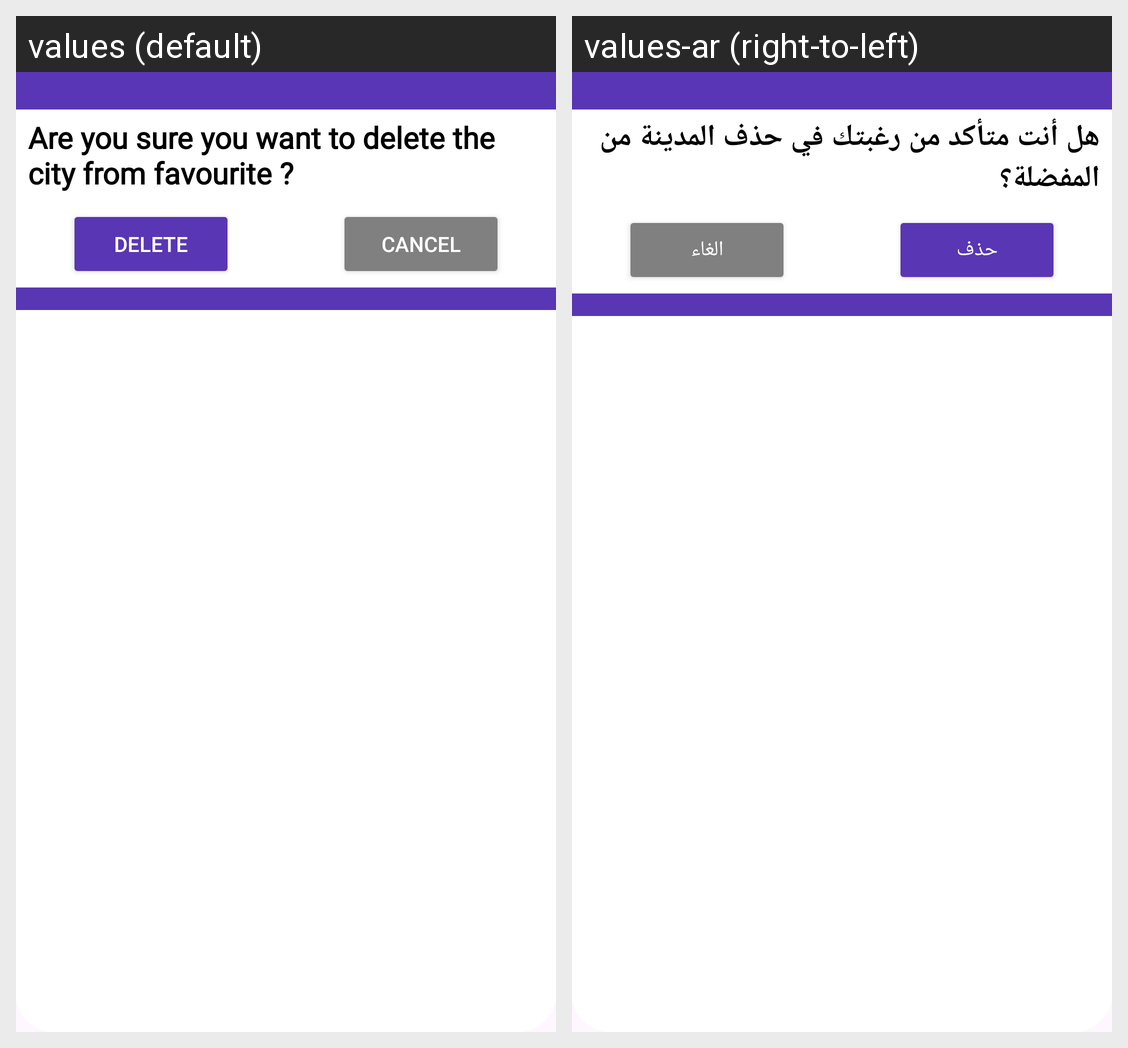

Translations of the strings shown on this Android screen, per locale in the grid:
Android screen res/layout/cancel_delete_fav.xml rendered under 2 locales, left to right: values (default), values-ar (right-to-left). Device: Nexus 5 (rendered at 1080×1920; each locale shown at half size, 540×960, under a caption strip naming it); theme Theme.WeatherWhisper.
Strings drawn on this screen, with the default value and each locale's value (text and hints the layout hard-codes, and strings that could not be matched under every locale, appear in the picture but are not listed):

favMessage
  values: Are you sure you want to delete the city from favourite ?
  values-ar: هل أنت متأكد من رغبتك في حذف المدينة من المفضلة؟

delete
  values: Delete
  values-ar: حذف

cancel
  values: Cancel
  values-ar: الغاء
